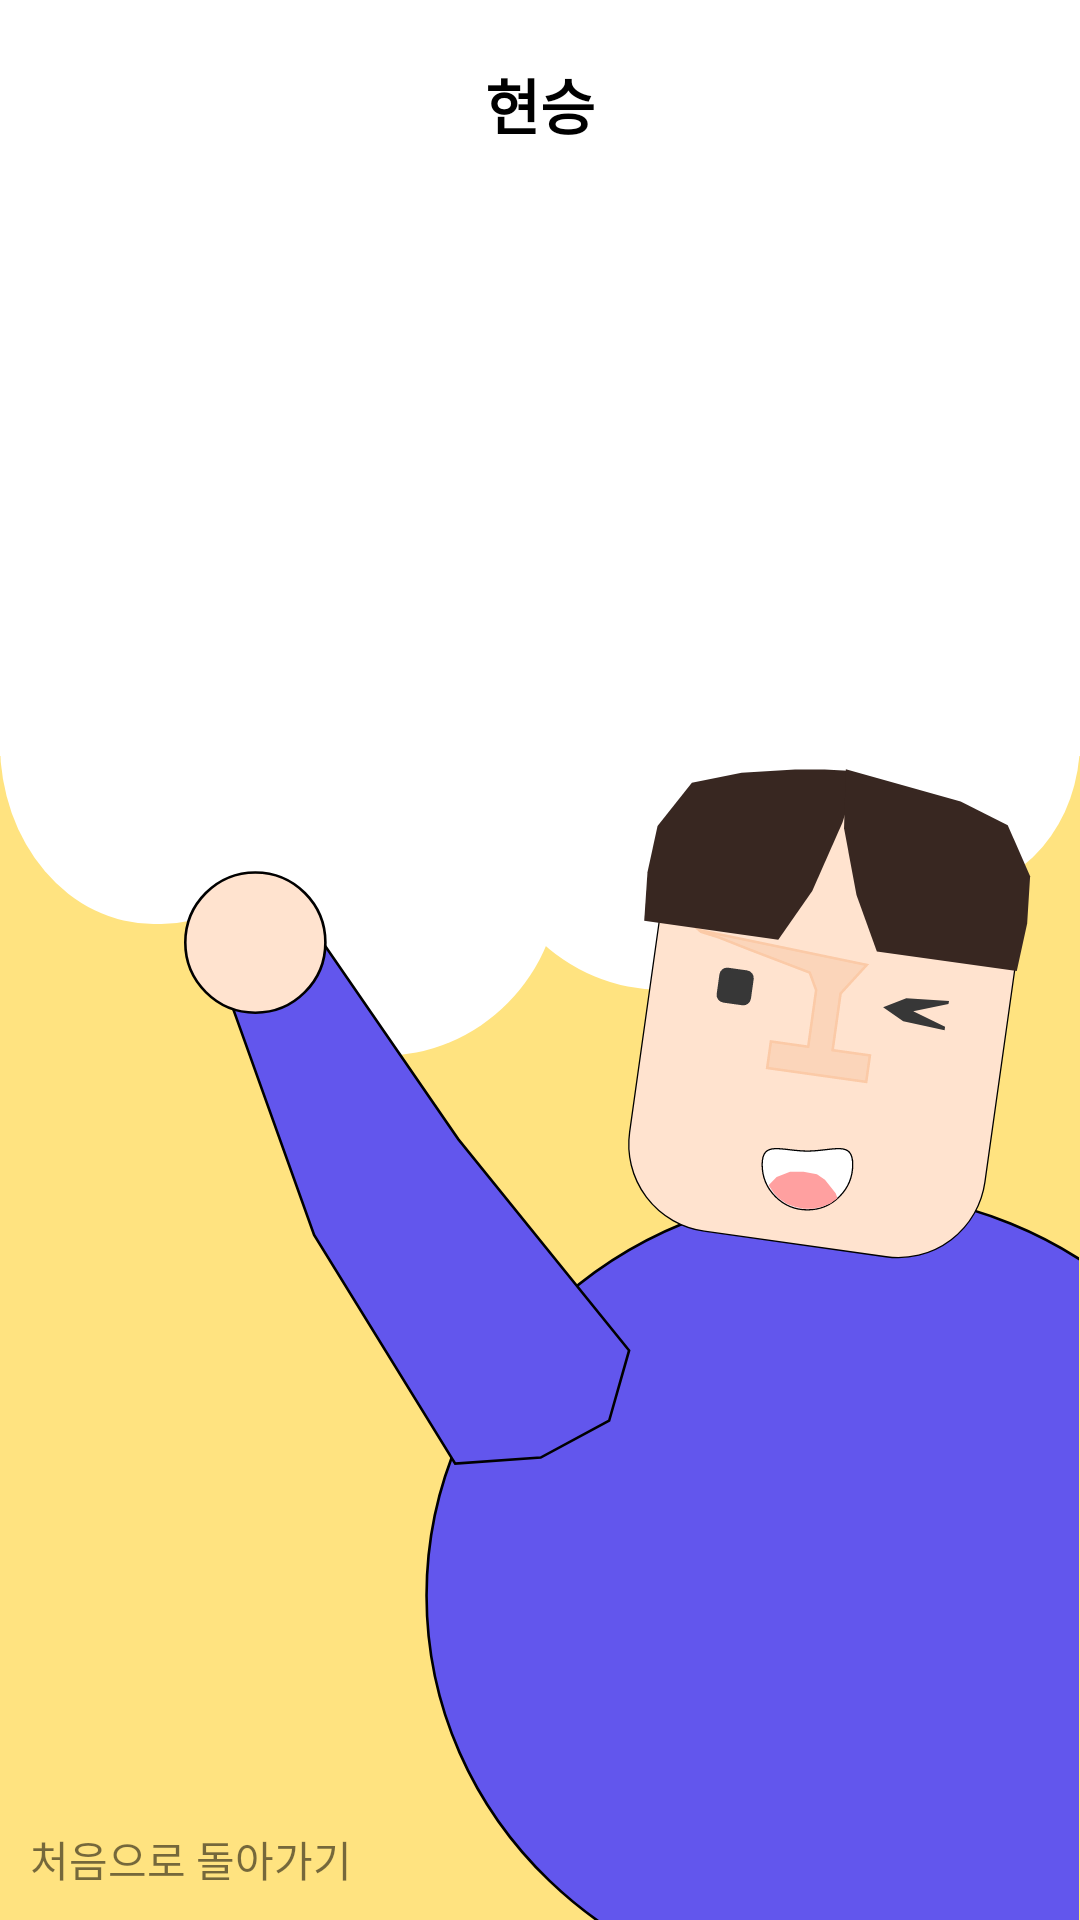

Android layout source for this screen:
<!-- AndroidManifest.xml: application theme Theme.Ramenddak_Android -->
<!-- res/layout/activity_result.xml -->
<?xml version="1.0" encoding="utf-8"?>
<layout xmlns:android="http://schemas.android.com/apk/res/android"
    xmlns:app="http://schemas.android.com/apk/res-auto"
    xmlns:tools="http://schemas.android.com/tools">

    <data>

    </data>

    <androidx.constraintlayout.widget.ConstraintLayout
        android:layout_width="match_parent"
        android:layout_height="match_parent"
        android:background="#FFE380"
        tools:context=".ui.component.ResultActivity">

        <LinearLayout
            android:id="@+id/linearLayout2"
            android:layout_width="wrap_content"
            android:layout_height="wrap_content"
            android:background="@drawable/result_bg"
            android:gravity="center_horizontal"
            android:orientation="vertical"
            app:layout_constraintEnd_toEndOf="parent"
            app:layout_constraintStart_toStartOf="parent"
            app:layout_constraintTop_toTopOf="parent">

            <TextView
                android:id="@+id/ramen_name"
                android:layout_width="wrap_content"
                android:layout_height="wrap_content"
                android:layout_marginTop="20dp"
                android:text="현승"
                android:textColor="@color/black"
                android:textSize="20dp"
                android:textStyle="bold" />

            <TextView
                android:id="@+id/ramen_explanation"
                android:layout_width="300dp"
                android:layout_height="wrap_content"
                android:layout_marginTop="20dp"
                android:gravity="center"
                android:text=""
                android:textColor="@color/black"
                android:textSize="20dp"
                android:textStyle="bold" />

        </LinearLayout>


        <ImageView
            android:layout_width="299dp"
            android:layout_height="392dp"
            android:src="@drawable/result_hyunseung"
            app:layout_constraintBottom_toBottomOf="parent"
            app:layout_constraintEnd_toEndOf="parent" />

        <TextView
            android:id="@+id/go_main_btn"
            android:layout_width="wrap_content"
            android:layout_height="wrap_content"
            android:layout_margin="10dp"
            android:text="처음으로 돌아가기"
            app:layout_constraintBottom_toBottomOf="parent"
            app:layout_constraintStart_toStartOf="parent" />

    </androidx.constraintlayout.widget.ConstraintLayout>
</layout>
<!-- resources referenced by this layout -->
<resources>
  <color name="black">#FF000000</color>
  <!-- drawable result_bg (drawable) -->
  <vector xmlns:android="http://schemas.android.com/apk/res/android"
      android:width="422dp"
      android:height="360dp"
      android:viewportWidth="422"
      android:viewportHeight="360">
    <path
        android:pathData="M79,291.5a70,60.5 0,1 0,140 0a70,60.5 0,1 0,-140 0z"
        android:fillColor="#ffffff"/>
    <path
        android:pathData="M189,269.5a70,60.5 0,1 0,140 0a70,60.5 0,1 0,-140 0z"
        android:fillColor="#ffffff"/>
    <path
        android:pathData="M60,135L63,135A60,60 0,0 1,123 195L123,248A60,60 0,0 1,63 308L60,308A60,60 0,0 1,0 248L0,195A60,60 0,0 1,60 135z"
        android:fillColor="#ffffff"/>
    <path
        android:pathData="M349,124L372,124A50,50 0,0 1,422 174L422,247A50,50 0,0 1,372 297L349,297A50,50 0,0 1,299 247L299,174A50,50 0,0 1,349 124z"
        android:fillColor="#ffffff"/>
    <path
        android:pathData="M0,0h422v252h-422z"
        android:fillColor="#ffffff"/>
  </vector>
  <!-- drawable result_hyunseung: vector/xml drawable (drawable, 3611 chars, omitted) -->
  <style name="Theme.Ramenddak_Android" parent="Theme.MaterialComponents.DayNight.DarkActionBar">
          
          <item name="colorPrimary">@color/purple_500</item>
          <item name="colorPrimaryVariant">@color/purple_700</item>
          <item name="colorOnPrimary">@color/white</item>
          
          <item name="colorSecondary">@color/teal_200</item>
          <item name="colorSecondaryVariant">@color/teal_700</item>
          <item name="colorOnSecondary">@color/black</item>
          
          <item name="android:statusBarColor">#FFE380</item>
          
          <item name="windowNoTitle">true</item>
      </style>
  <color name="purple_500">#FF6200EE</color>
  <color name="purple_700">#FF3700B3</color>
  <color name="white">#FFFFFFFF</color>
  <color name="teal_200">#FF03DAC5</color>
  <color name="teal_700">#FF018786</color>
</resources>
